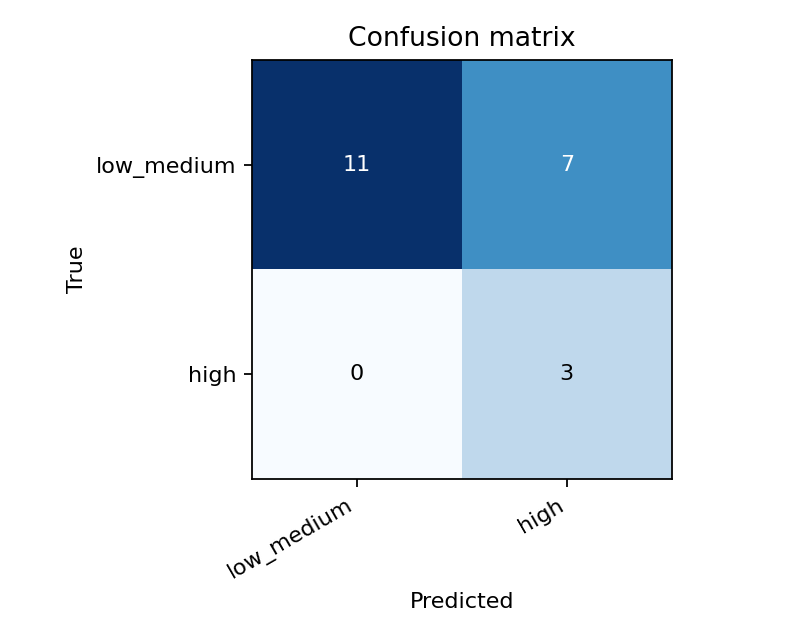

Values plotted in this chart, from the file beside it:
true\predicted, low_medium, high
low_medium, 11, 7
high, 0, 3
